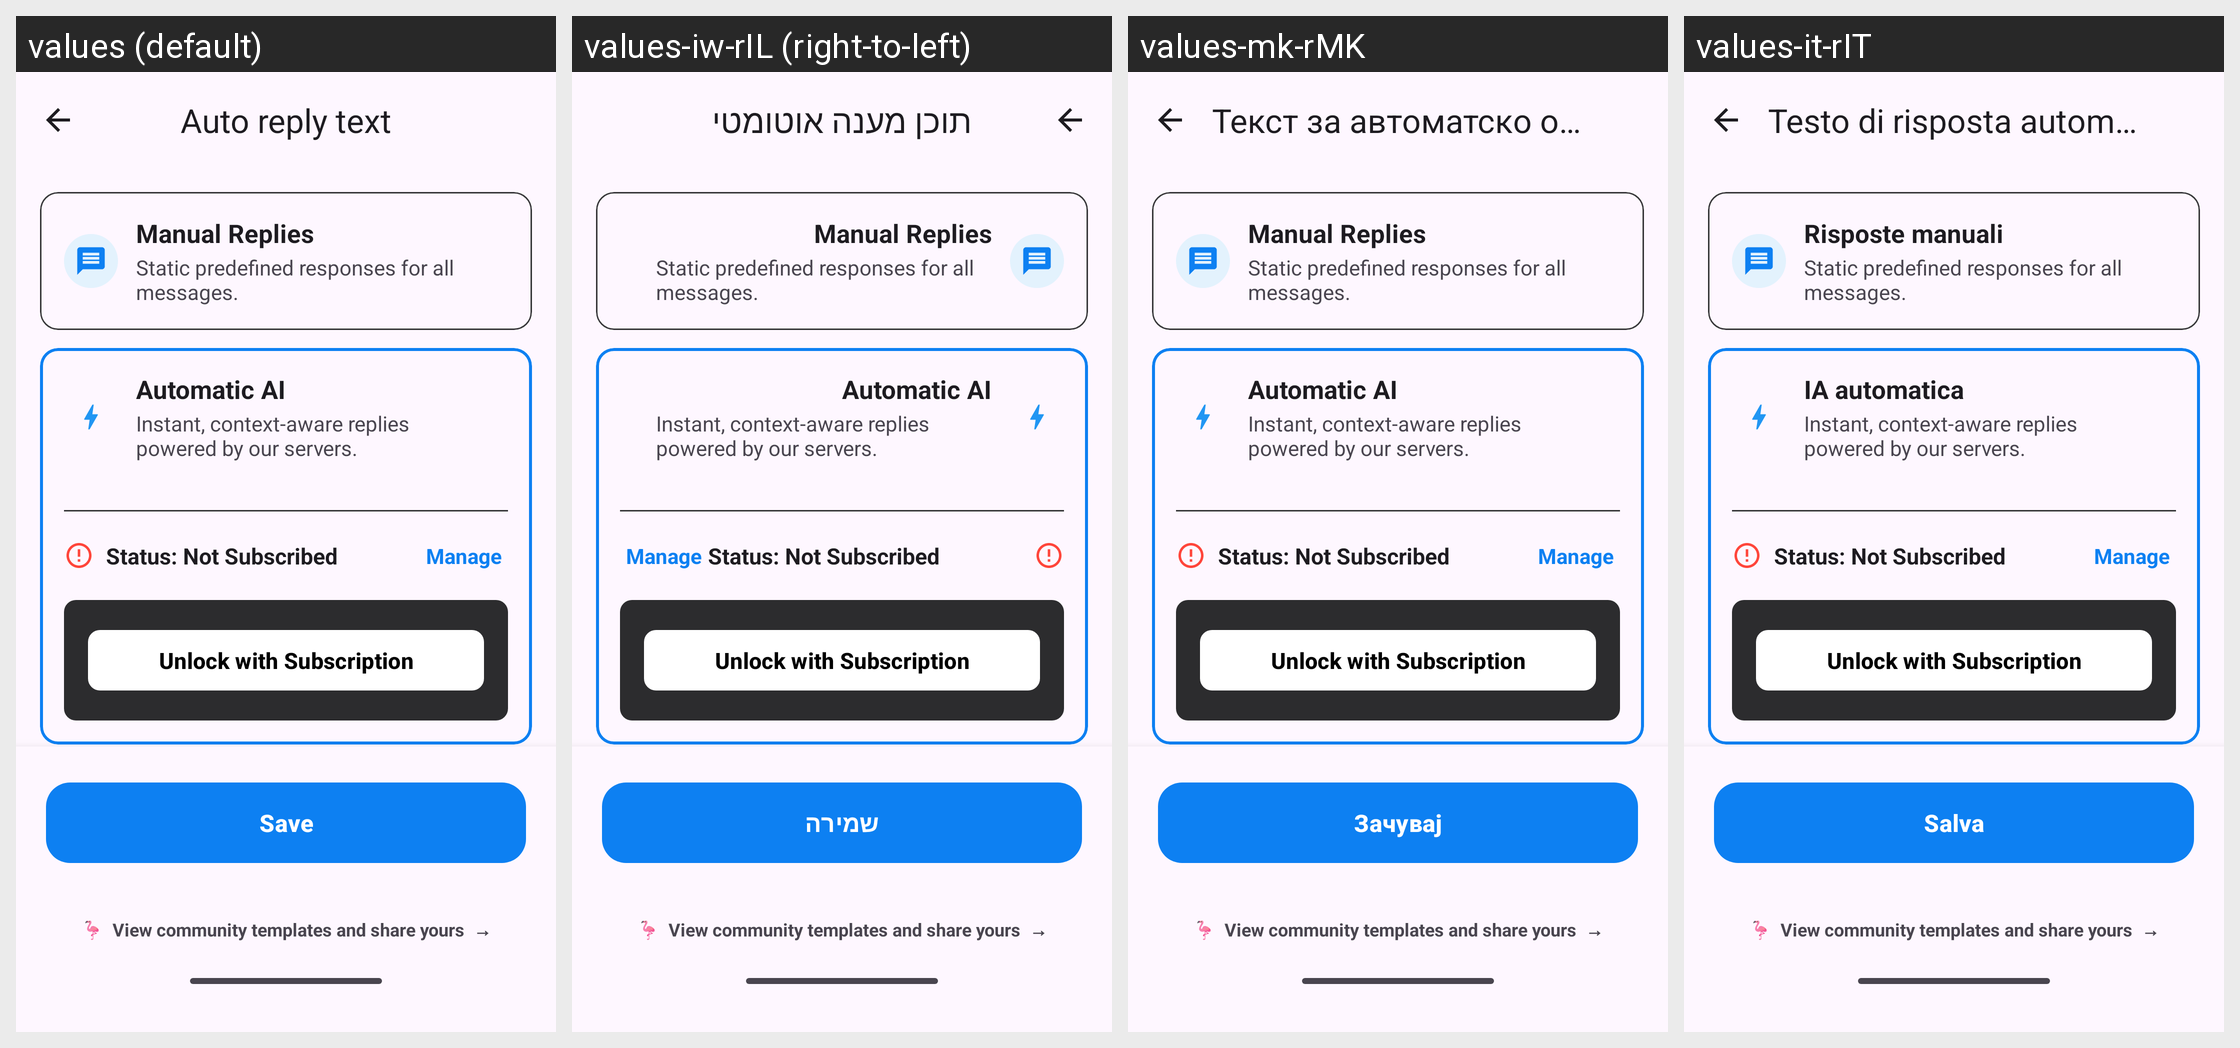

Translations of the strings shown on this Android screen, per locale in the grid:
Android screen res/layout/activity_custom_reply_editor.xml rendered under 4 locales, left to right: values (default), values-iw-rIL (right-to-left), values-mk-rMK, values-it-rIT. Device: Nexus 5 (rendered at 1080×1920; each locale shown at half size, 540×960, under a caption strip naming it); theme Theme.WaReply.
Other locales in the repository, not shown: values-ar-rSA, values-ca-rES, values-de-rDE, values-eo-rUY, values-es-rES, values-es-rMX, values-eu-rES, values-fi-rFI, values-fr-rFR, values-in-rID, values-nl-rNL, values-pl-rPL, values-pt-rBR, values-pt-rPT, values-ru-rRU, values-ta-rIN, values-te-rIN, values-tr-rTR.
Strings drawn on this screen, with the default value and each locale's value (text and hints the layout hard-codes, and strings that could not be matched under every locale, appear in the picture but are not listed):

mainAutoReplyLabel
  values: Auto reply text
  values-iw-rIL: תוכן מענה אוטומטי
  values-mk-rMK: Текст за автоматско одговарање
  values-it-rIT: Testo di risposta automatica

manual_replies
  values: Manual Replies
  values-iw-rIL: Manual Replies  [not translated; the default value is used]
  values-mk-rMK: Manual Replies  [not translated; the default value is used]
  values-it-rIT: Risposte manuali

automatic_ai
  values: Automatic AI
  values-iw-rIL: Automatic AI  [not translated; the default value is used]
  values-mk-rMK: Automatic AI  [not translated; the default value is used]
  values-it-rIT: IA automatica

bring_your_own_key
  values: Bring Your Own Key
  values-iw-rIL: Bring Your Own Key  [not translated; the default value is used]
  values-mk-rMK: Bring Your Own Key  [not translated; the default value is used]
  values-it-rIT: Usa la tua chiave

save
  values: Save
  values-iw-rIL: שמירה
  values-mk-rMK: Зачувај
  values-it-rIT: Salva
